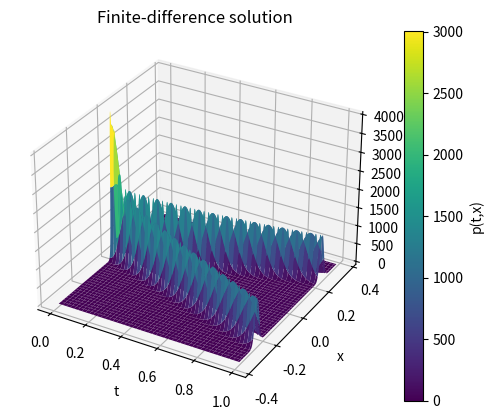
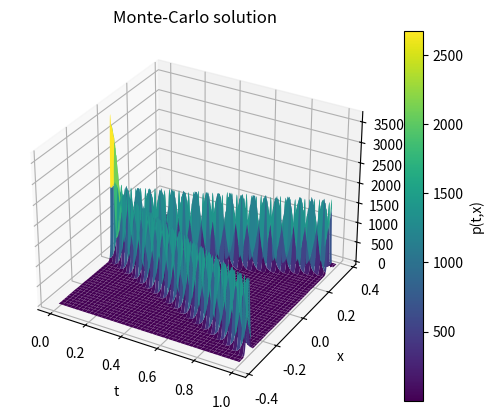
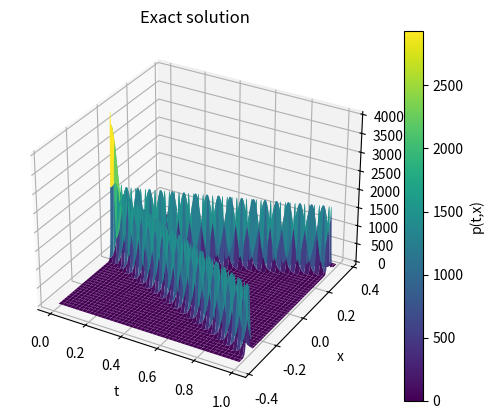

Recreate these plots in Python, in order.
import matplotlib.pyplot as plt
import numpy as np
from scipy.special import iv as bessel


# Assuming 'indicator' is a Heaviside step function, which in SciPy is 'heaviside'
def indicator(condition):
    return np.heaviside(condition, 0.5)


def dtelegraph(t, x, x0, f, c=1.):
    """
    Exact probability density function solving the telegrapher PDE

    :param t:
    :param x:
    :param x0:
    :param f:
    :param c: speed of light
    :return:
    """
    n = len(t)
    m = len(x)
    v = np.zeros((n, m))

    for i in range(n):
        for j in range(m):
            singularPart = f(x[j] - (x0 - c * t[i])) + f(x[j] - (x0 + c * t[i]))
            heaveside = indicator(c * t[i] - abs(x[j] - x0) > 0)

            if heaveside == 1:
                u = np.sqrt((c * t[i]) ** 2 - (x[j] - x0) ** 2)
                i0 = bessel(0, c * u)
                i1 = bessel(1, c * u)
                acPart = heaveside * (c * i0 + (c ** 2) * t[i] * i1 / u)
            else:
                acPart = 0
            v[i, j] = 0.5 * np.exp(-t[i] * c ** 2) * (singularPart + acPart)

    fk = {'t': t, 'x': x, 'u': v}
    return fk


# Example usage:
# Define the function `f` as per your needs, for example:
def example_f(x):
    return np.exp(-x ** 2)


# Then call the function with the required parameters:
# result = function(t_array, x_array, x0, example_f)


# Solve tridiagonal systems fast with the Thomas-algorithm

def tridiag(a, b, c, d):
    """
    Tridiagonal linear system solver using back-substitution, via the
    so-called Thomas algorithm.
    Here 'a' is the lower diagonal, 'b' the diagonal, and 'c' the upper diagonal
    of the tridiagonal matrix A in Ax=d, and this function assumes they are
    vectors/arrays.
    Finally, 'd' is the target vector of some given size greater than 1. Some
    systems will have NaN solutions or infinite.

    :param a:
    :param b:
    :param c:
    :param d:
    :return:
    """
    n = d.size
    cc = np.zeros(n - 1)
    dd = np.zeros(n)
    x = np.zeros(n)
    cc[0] = c[0] / b[0]
    for i in range(1, n - 1, 1):
        cc[i] = c[i] / (b[i] - a[i - 1] * cc[i - 1])
    dd[0] = d[0] / b[0]
    for i in range(1, n, 1):
        dd[i] = (d[i] - a[i - 1] * dd[i - 1]) / (b[i] - a[i - 1] * cc[i - 1])
    x[n - 1] = dd[n - 1]
    for i in range(n - 2, -1, -1):
        x[i] = dd[i] - cc[i] * x[i + 1]
    return x


def tridiag_const(a, b, c, d):
    """
    Tridiagonal linear system solver using back-substitution, via the
    so-called Thomas algorithm.
    Here 'a' is the lower diagonal, 'b' the diagonal, and 'c' the upper diagonal
    of the tridiagonal matrix A in Ax=d, and this function assumes they are
    vectors/arrays.
    Finally, 'd' is the target vector of some given size greater than 1. Some
    systems will have NaN solutions or infinite.

    :param a:
    :param b:
    :param c:
    :param d:
    :return:
    """
    n = d.size
    cc = np.zeros(n - 1)
    dd = np.zeros(n)
    x = np.zeros(n)
    cc[0] = c / b
    for i in range(1, n - 1, 1):
        cc[i] = c / (b - a * cc[i - 1])
    dd[0] = d[0] / b
    for i in range(1, n, 1):
        dd[i] = (d[i] - a * dd[i - 1]) / (b - a * cc[i - 1])
    x[n - 1] = dd[n - 1]
    for i in range(n - 2, -1, -1):
        x[i] = dd[i] - cc[i] * x[i + 1]
    return x


def indicator(event):
    """ The indicator function of an event (bool)
        Returns 1 if event is true and 0 otherwise. The argument 'event' can be an array of bools
        """
    if type(event) == np.bool_:
        if event:
            return 1
        else:
            return 0
    else:
        y = np.zeros(event.size)
        for i in range(event.size):
            if event[i]:
                y[i] = 1
        return y


# Two classes implementing PDE solvers
# both use finite difference methods (implicit scheme)
# One is for parabolic equations, and one is for a particular
# hyperbolic equation, the telegrapher PDE
class Parabolic:
    def __init__(self, a, b, tn, N, M):
        """ One dimensional parabolic PDE solver via implicit finite-difference scheme.
        """
        self.a = a
        self.b = b
        self.tn = tn
        self.N = N
        self.M = M

    def implicit_scheme(self, g, mu, sigma, f=lambda t, x: 0, r=0, variational=False):
        """

        :param g:
        :param mu:
        :param sigma:
        :param f:
        :param r:
        :param variational:
        :return:
        """
        # Solution matrix
        u = np.zeros((self.N + 1, self.M + 1))
        # Space grid
        x = np.linspace(self.a, self.b, self.M + 1)
        # Time step and space step
        dt = self.tn / self.N
        dx = (self.b - self.a) / self.M

        # I.C.
        u[0, :] = g(x)
        # B.C.
        u[:, 0] = g(x[0])
        u[:, self.M] = g(x[self.M])
        # Time-stepping integration
        for i in range(0, self.N, 1):
            tt = self.tn - (i + 1) * dt
            alpha = (sigma(tt, x) ** 2) / (2 * (dx ** 2)) - (mu(tt, x)) / (2 * dx)
            beta = -r - (sigma(tt, x) / dx) ** 2
            delta = (sigma(tt, x) ** 2) / (2 * (dx ** 2)) + (mu(tt, x)) / (2 * dx)
            ff = f(tt, x[1:self.M])
            a = -dt * alpha[1:self.M]
            b = 1 - dt * beta[0:self.M]
            c = -dt * delta[0:(self.M - 1)]
            # Setting up the target vector
            d = np.zeros(self.M - 1)
            d[0] = alpha[0] * u[0, 0]
            d[self.M - 2] = delta[self.M - 2] * u[0, self.M]
            di = u[i, 1:self.M] + dt * (d + ff)
            u[i + 1, 1:self.M] = tridiag(a, b, c, di)
            if variational:
                u[i + 1, :] = 0.5 * (u[i + 1, :] + g(x) + np.abs(u[i + 1, :] - g(x)))
                # for j in range(0, self.M+1):
                #    u[i+1, j] = np.max(a = np.array([u[i+1, j], g(x[j])]))
        return u

    def implicit_scheme_const(self, g, mu, sigma, f=lambda t, x: 0, r=0, variational=False):
        """

        :param g:
        :param mu:
        :param sigma:
        :param f:
        :param r:
        :param variational:
        :return:
        """
        # Solution matrix
        u = np.zeros((self.N + 1, self.M + 1))
        # Space grid
        x = np.linspace(self.a, self.b, self.M + 1)
        # Time step and space step
        dt = self.tn / self.N
        dx = (self.b - self.a) / self.M

        # I.C.
        u[0, :] = g(x)
        # B.C.
        u[:, 0] = g(x[0])
        u[:, self.M] = g(x[self.M])
        alpha = (sigma ** 2) / (2 * (dx ** 2)) - (mu) / (2 * dx)
        beta = -r - (sigma / dx) ** 2
        delta = (sigma ** 2) / (2 * (dx ** 2)) + (mu) / (2 * dx)
        a = -dt * alpha
        b = 1 - dt * beta
        c = -dt * delta
        # Time-stepping integration
        for i in range(0, self.N, 1):
            tt = self.tn - (i + 1) * dt
            ff = f(tt, x[1:self.M])
            # Setting up the target vector
            d = np.zeros(self.M - 1)
            d[0] = alpha * u[0, 0]
            d[self.M - 2] = delta * u[0, self.M]
            di = u[i, 1:self.M] + dt * (d + ff)
            u[i + 1, 1:self.M] = tridiag_const(a, b, c, di)
            # Adjustment made for variational inequalities
            if variational:
                u[i + 1, :] = 0.5 * (u[i + 1, :] + g(x) + np.abs(u[i + 1, :] - g(x)))
        return u


class Telegraph:
    """

    """
    def __init__(self, x0, T, c):
        """

        :param x0:
        :param T:
        :param c:
        """
        self.x0 = x0
        self.T = T
        self.c = c
        self._N = 500
        self._M = 500
        self._a = 1.5 * (self.x0 - self.c * self.T)
        self._b = 1.5 * (self.x0 + self.c * self.T)
        self._dx = (self._b - self._a) / self._M
        self._dt = self.T / self._M

    def set_resolution(self, time_res, space_res):
        """

        :param time_res:
        :param space_res:
        :return:
        """
        self._N = time_res
        self._M = space_res

    def generate(self, t, N=10):
        """
        Use this method for generating multiple samples at a single instant of time of Kac's
        telegraph process.

        The method generates a random number of Poisson jumps in the given time interval,
        then their jump-times and conditional on this, we have a nice expression for Kac's random time
        as a simple alternating sum of the waiting times.

        :param t:
        :param N:
        :return:
        """
        tau = np.zeros(N)
        for i in range(N):

            n = np.random.poisson(self.c ** 2, size=1)
            if n > 0:

                w = np.random.exponential(1 / self.c ** 2, size=n)
                tn = np.sum(w)
                k = np.arange(0, n)
                tau[i] = (t - tn) * (-1) ** n + np.sum(w * (-1) ** k)
            else:
                tau[i] = t
        return tau

    def telegrapher_mc1(self, t, x, f, N):
        """
        Solve the one dimensional telegrapher PDE, in this case a Fokker-Planck setting for Kac's random
        time process. The method here is a Monte-Carlo scheme that averages the wave-equation's
        solution over realizations of Kac's random time.

        :param t:
        :param x:
        :param f:
        :param N:
        :return:
        """
        n = t.shape[0]
        m = x.shape[0]
        p = np.zeros((n, m))
        for i in range(0, n):
            tau = self.generate(t[i], N)
            for j in range(0, m):
                u = 0.5 * (f(x[j] + self.c * tau) + f(x[j] - self.c * tau))
                p[i, j] = np.mean(u)
        return p

    def initial_condition(self, x, epsilon=0.001):
        """

        :param x:
        :return:
        """
        # return indicator(np.abs(x - self.x0) < self._dx) / self._dx
        return np.exp(-(x-self.x0)**2/(2*epsilon))/(np.sqrt(2*np.pi)*epsilon)

    def _initial_velocity(self, x):
        """

        :param x:
        :return:
        """
        return np.zeros(x.size)

    def implicit_scheme(self, epsilon=0.001):
        """

        :return:
        """
        # Coefficients defining the tridiagonal linear-system
        k1 = 1 + 1 / (self._dt * self.c ** 2)
        k2 = -1 / (2 * self._dt * self.c ** 2)
        alpha = 1 - k2 + self._dt / self._dx ** 2
        beta = -self._dt / (2 * self._dx ** 2)
        x = np.linspace(self._a, self._b, self._M + 1)
        u = np.zeros((self._N + 1, self._M + 1))
        # IC
        u[0, :] = self.initial_condition(x, epsilon)
        u[1,] = self._initial_velocity(x) * self._dt + u[0,]
        # BC
        u[:, 0] = self.initial_condition(x[0])
        u[:, self._M] = self.initial_condition(x[self._M])
        # BC are zero, default
        for i in range(2, self._N + 1, 1):
            d = k1 * u[i - 1, 2:self._M] + k2 * u[i - 2, 2:self._M]
            u1 = tridiag_const(beta, alpha, beta, d)
            u[i, 2:self._M] = u1
        return u

    def plot_pde(self, ax, epsilon=0.001):
        """
        Plot the PDE solution surface for a telegrapher PDE.

        :param ax: the axis
        :param epsilon: size for approximating Dirac-Delta by Gaussian
        :return:
        """
        # Computing solution grid to PDE problem
        u = self.implicit_scheme(epsilon)
        # 3D mesh
        time = np.linspace(0, self.T, self._N + 1)
        space = np.linspace(self._a, self._b, self._M + 1)
        # For 3D plotting
        time, space = np.meshgrid(time, space)

        # Plotting solution surface
        sc = ax.plot_surface(time, space, u.transpose(), cmap="viridis")
        ax.set_xlabel("t")
        ax.set_ylabel("x")
        ax.set_title("Finite-difference solution")
        fig.colorbar(sc, ax=ax, label="p(t,x)")


if __name__ == "__main__":
    import numpy as np
    import matplotlib.pyplot as plt

    # Variance for Gaussian approximation to Dirac-delta function
    epsilon = 0.0001
    n = 500
    m = 500
    N = 500
    c = 0.307
    tn = 1.
    x0 = 0
    b = c * tn * 1.2
    t = np.linspace(0, tn, n + 1)
    x = np.linspace(x0 - b, x0 + b, m + 1)
    # Instantiate Telegraph class
    tt = Telegraph(x0, tn, c)
    tt.set_resolution(n, m)
    tt._a = x0 - b
    tt._b = x0 + b

    fig = plt.figure()
    ax = fig.add_subplot(111, projection="3d")
    tt.plot_pde(ax, epsilon)
    plt.show()

    def f(x):
        return tt.initial_condition(x, epsilon)

    # Monte-Carlo solution
    p = tt.telegrapher_mc1(t, x, f, N)
    time, space = np.meshgrid(t, x)

    # Plotting solution surface
    fig = plt.figure()
    ax = fig.add_subplot(111, projection="3d")
    sc = ax.plot_surface(time, space, p.transpose(), cmap="viridis")
    ax.set_xlabel("t")
    ax.set_ylabel("x")
    ax.set_title("Monte-Carlo solution")
    fig.colorbar(sc, ax=ax, label="p(t,x)")
    plt.show()

    # Exact solution
    p = dtelegraph(t, x, x0, f, c)
    fig = plt.figure()
    # Plotting solution surface
    ax = fig.add_subplot(111, projection="3d")
    sc = ax.plot_surface(time, space, p["u"].transpose(), cmap="viridis")
    ax.set_xlabel("t")
    ax.set_ylabel("x")
    ax.set_title("Exact solution")
    fig.colorbar(sc, ax=ax, label="p(t,x)")
    plt.show()
